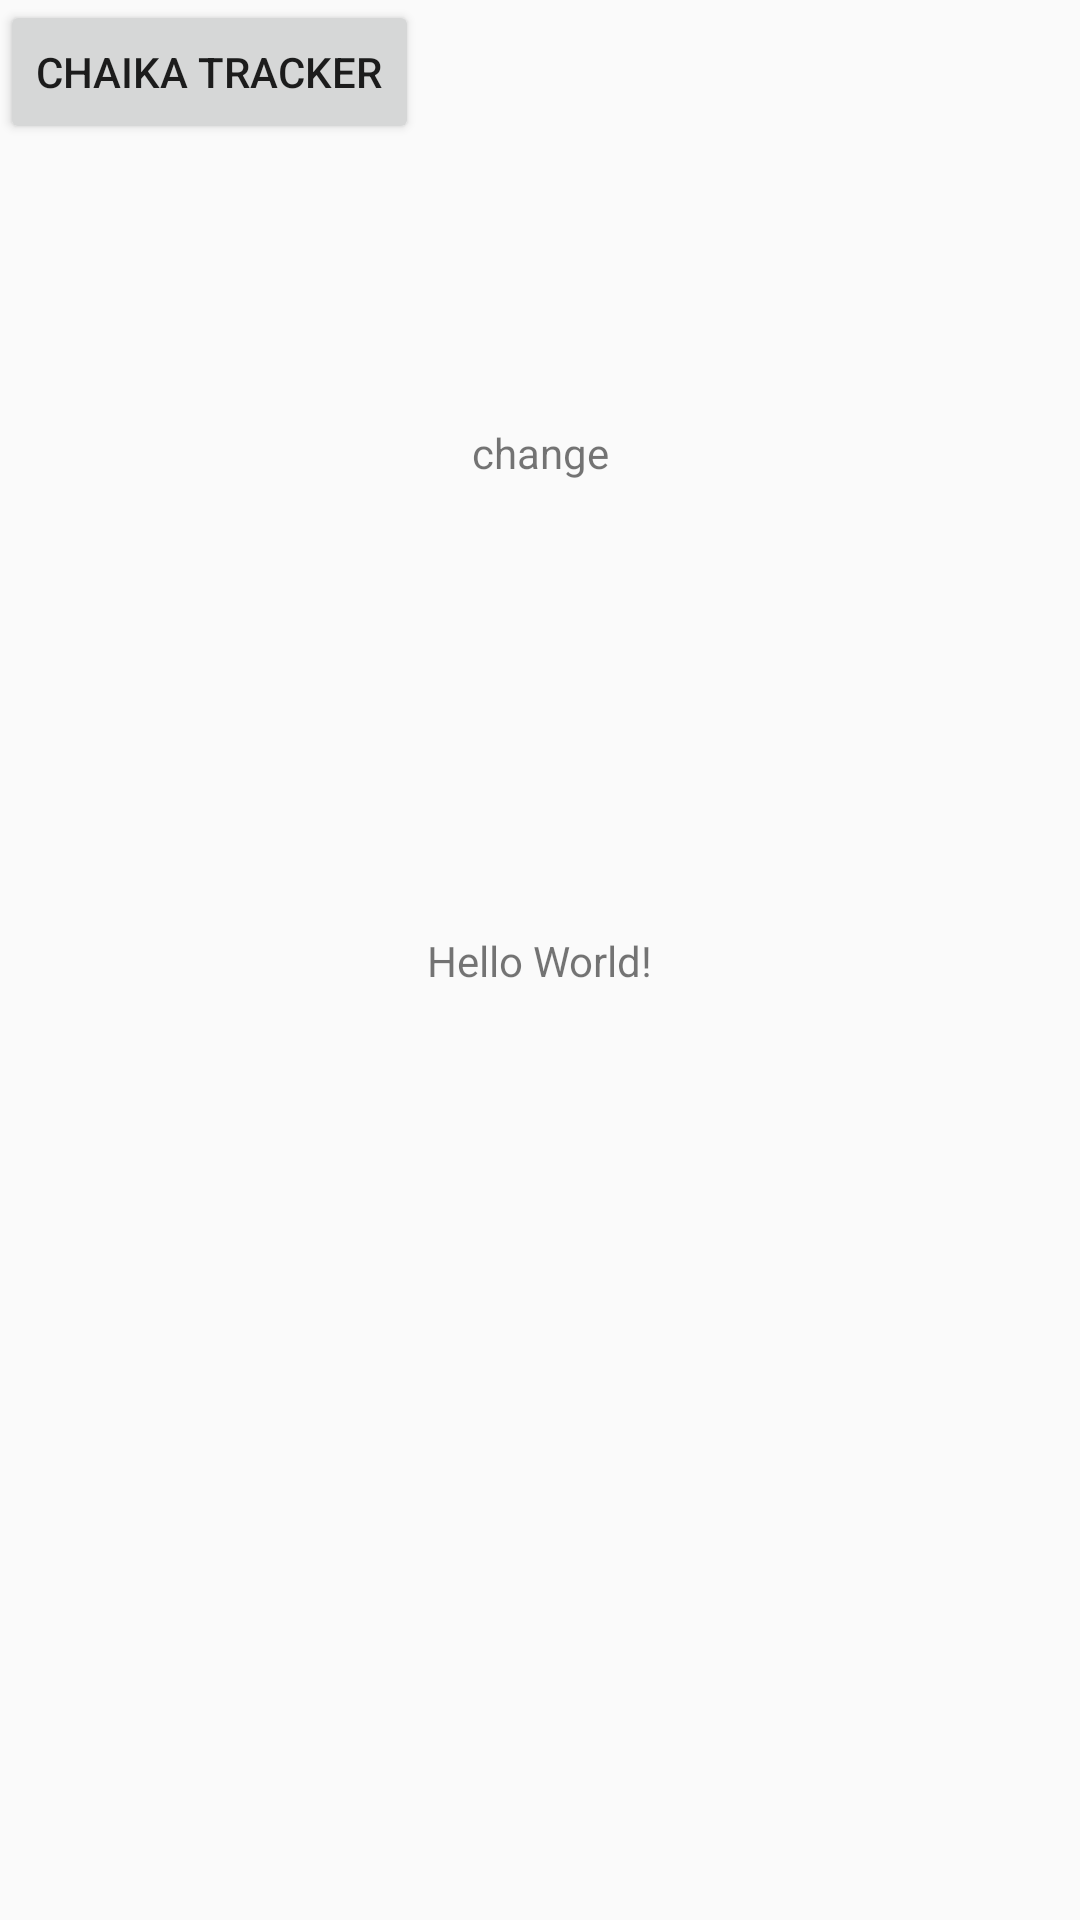

Write the Android layout XML for this screen, with the resource values it uses.
<!-- AndroidManifest.xml: application theme AppTheme -->
<!-- res/layout/activity_main.xml -->
<?xml version="1.0" encoding="utf-8"?>
<android.support.constraint.ConstraintLayout xmlns:android="http://schemas.android.com/apk/res/android"
    xmlns:app="http://schemas.android.com/apk/res-auto"
    xmlns:tools="http://schemas.android.com/tools"
    android:layout_width="match_parent"
    android:layout_height="match_parent"
    tools:context="com.chaika.MainActivity">

    <TextView
        android:layout_width="wrap_content"
        android:layout_height="wrap_content"
        android:text="Hello World!"
        android:id="@+id/pantalla"
        app:layout_constraintBottom_toBottomOf="parent"
        app:layout_constraintLeft_toLeftOf="parent"
        app:layout_constraintRight_toRightOf="parent"
        app:layout_constraintTop_toTopOf="parent" />
    <TextView
        android:layout_width="wrap_content"
        android:layout_height="wrap_content"
        android:id="@+id/text"
        android:text="change"
        app:layout_constraintBottom_toBottomOf="@+id/pantalla"
        app:layout_constraintLeft_toLeftOf="parent"
        app:layout_constraintRight_toRightOf="parent"
        app:layout_constraintTop_toTopOf="parent"
        app:layout_constraintHorizontal_bias="0.501"
        app:layout_constraintVertical_bias="0.455" />

    <Button
        android:layout_width="wrap_content"
        android:layout_height="wrap_content"
        android:text="@string/app_name"
        android:id="@+id/button"
        tools:layout_editor_absoluteY="48dp"
        tools:layout_editor_absoluteX="64dp"
        />

    <EditText
        android:id="@+id/editText"
        android:layout_width="0dp"
        android:layout_height="wrap_content"
        android:layout_marginLeft="8dp"
        android:layout_marginRight="8dp"
        app:layout_constraintLeft_toLeftOf="parent"
        app:layout_constraintRight_toLeftOf="@+id/button"
        tools:layout_editor_absoluteY="5dp"
        app:layout_constraintHorizontal_bias="0.024"
        android:layout_marginStart="8dp"
        android:layout_marginEnd="8dp" />

</android.support.constraint.ConstraintLayout>
<!-- resources referenced by this layout -->
<resources>
  <string name="app_name">Chaika Tracker</string>
  <style name="AppTheme" parent="Theme.AppCompat.Light.NoActionBar">
          
          <item name="colorPrimary">@color/colorPrimary</item>
          <item name="colorPrimaryDark">@color/colorPrimaryDark</item>
  
  
  
  
          <item name="colorAccent">@color/colorAccent</item>
  
      </style>
  <color name="colorPrimary">#1c170f</color>
  <color name="colorPrimaryDark">#000000</color>
  <color name="colorAccent">#FF4081</color>
</resources>
